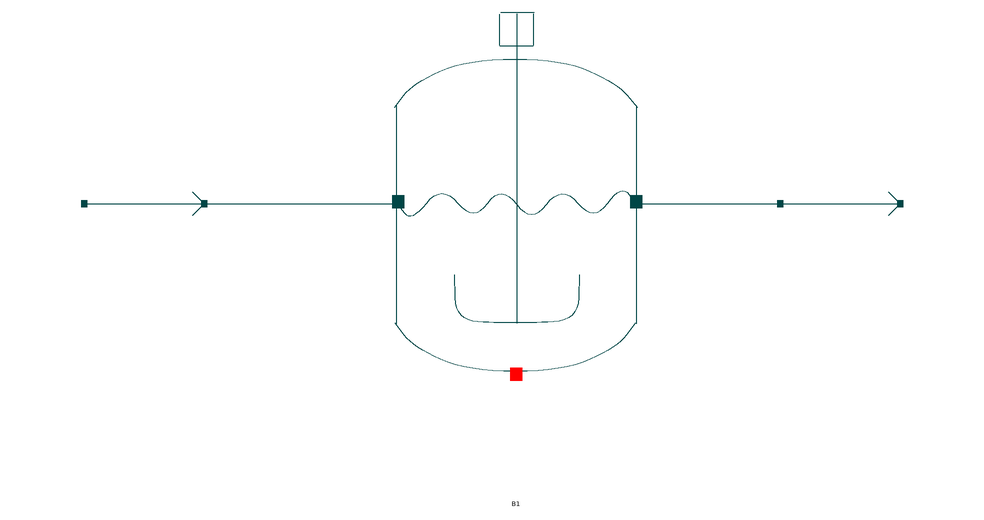

Above is the diagram view of the following Modelica model: its components placed by their Placement annotations and its connect equations drawn as lines.

model CSTRSimulation_Ex2 "Calculation of reaction conversion from given kinetics during production of Methyl Acetate and Water by reacting Methanol and Acetic Acid in a CSTR"
    extends Modelica.Icons.Example;
    import data = ChemProc.Files.ChemsepDatabase;
    parameter data.Aceticacid aca;
    parameter data.Methanol meth;
    parameter data.Methylacetate mea;
    parameter data.Water wat;
    parameter data.GeneralProperties C[Nc] = {aca, meth, mea, wat};
    parameter Integer Nc = 4;
    ChemProc.Examples.CSTR.MS S1(C = C, Nc = Nc) annotation(
      Placement(visible = true, transformation(origin = {-62, 0}, extent = {{-10, -10}, {10, 10}}, rotation = 0)));
    ChemProc.Examples.CSTR.MS S2(C = C, Nc = Nc) annotation(
      Placement(visible = true, transformation(origin = {54, 0}, extent = {{-10, -10}, {10, 10}}, rotation = 0)));
    ChemProc.UnitOperations.CSTR B1(Af_r = {0.2}, BC_r = {1}, C = C, Coef_cr = {{-1}, {-1}, {1}, {1}}, DO_cr = {{1}, {0}, {0}, {0}}, Ef_r = {0}, Mode = "Define_Out_Temperature", Nc = Nc, Nr = 1, Pdel = 0, Phase = 3, Tdef = 360, V = 10) annotation(
      Placement(visible = true, transformation(origin = {0, 0}, extent = {{-20, -20}, {20, 20}}, rotation = 0)));
  equation
    connect(B1.Out, S2.In) annotation(
      Line(points = {{20, 0}, {44, 0}, {44, 0}, {44, 0}}, color = {0, 70, 70}));
    connect(S1.Out, B1.In) annotation(
      Line(points = {{-52, 0}, {-20, 0}, {-20, 0}, {-20, 0}}, color = {0, 70, 70}));
    S1.T = 360;
    S1.P = 101325;
    S1.x_pc[1, :] = {0.5, 0.5, 0, 0};
    S1.F_p[1] = 100;
  annotation(
      Documentation(info = "<html><head></head><body><span style=\"font-size: 12px;\">This is an executable model to simualate the CSTR example where all the components are defined, material stream, CSTR &amp; kinetic reaction specifications are declared, model instances are connected</span><span style=\"font-size: 12px;\">.</span><span style=\"font-size: 12px;\">&nbsp;</span><a href=\"modelica://ChemProc.UnitOperations.CSTR\" style=\"font-size: 12px;\">CSTR</a><span style=\"font-size: 12px;\">&nbsp;model from the UnitOperations package has been instantiated here.</span><div><br><div><span style=\"font-size: 12px;\"><br></span></div><div><div style=\"font-size: 12px;\"><b>Material Stream Information</b></div><div style=\"font-size: 12px;\"><div><br></div><div><div><b>Molar Flow Rate:</b>&nbsp;100 mol/s</div><div><b>Mole Fraction (Methanol):</b>&nbsp;0.5</div><div><b>Mole Fraction (Acetic Acid):</b>&nbsp;0.5</div><div><b>Mole Fraction (Water):</b>&nbsp;0</div><div><b>Mole Fraction (Methyl Acetate):</b>&nbsp;0</div><div><b>Pressure:</b>&nbsp;101325 Pa</div><div><b>Temperature:</b>&nbsp;360 K</div></div><div><br></div></div><div style=\"font-size: 12px;\"><br></div><div style=\"font-size: 12px;\"><b>Reaction</b></div><div style=\"font-size: 12px;\">Methanol + Acetic Acid ----&gt; Methyl Acetate + Water</div><div style=\"font-size: 12px;\"><br></div><span style=\"font-size: 12px;\"><b>CSTR Specification:</b>&nbsp; Reactor Volume: 10 m3</span></div><div><span style=\"font-size: 12px;\"><span class=\"Apple-tab-span\" style=\"white-space: pre;\">			</span>&nbsp; &nbsp; &nbsp; &nbsp;Reactor Outlet Temperature: 360 K</span></div><div><span style=\"font-size: 12px;\"><span class=\"Apple-tab-span\" style=\"white-space: pre;\">			</span>&nbsp; &nbsp; &nbsp; &nbsp;Rate Constant: 0.5</span></div><div><span style=\"font-size: 12px;\"><span class=\"Apple-tab-span\" style=\"white-space: pre;\">			</span>&nbsp; &nbsp; &nbsp; &nbsp;Reaction Order: 1 (Acetic Acid)</span></div></div></body></html>"));
      end CSTRSimulation_Ex2;